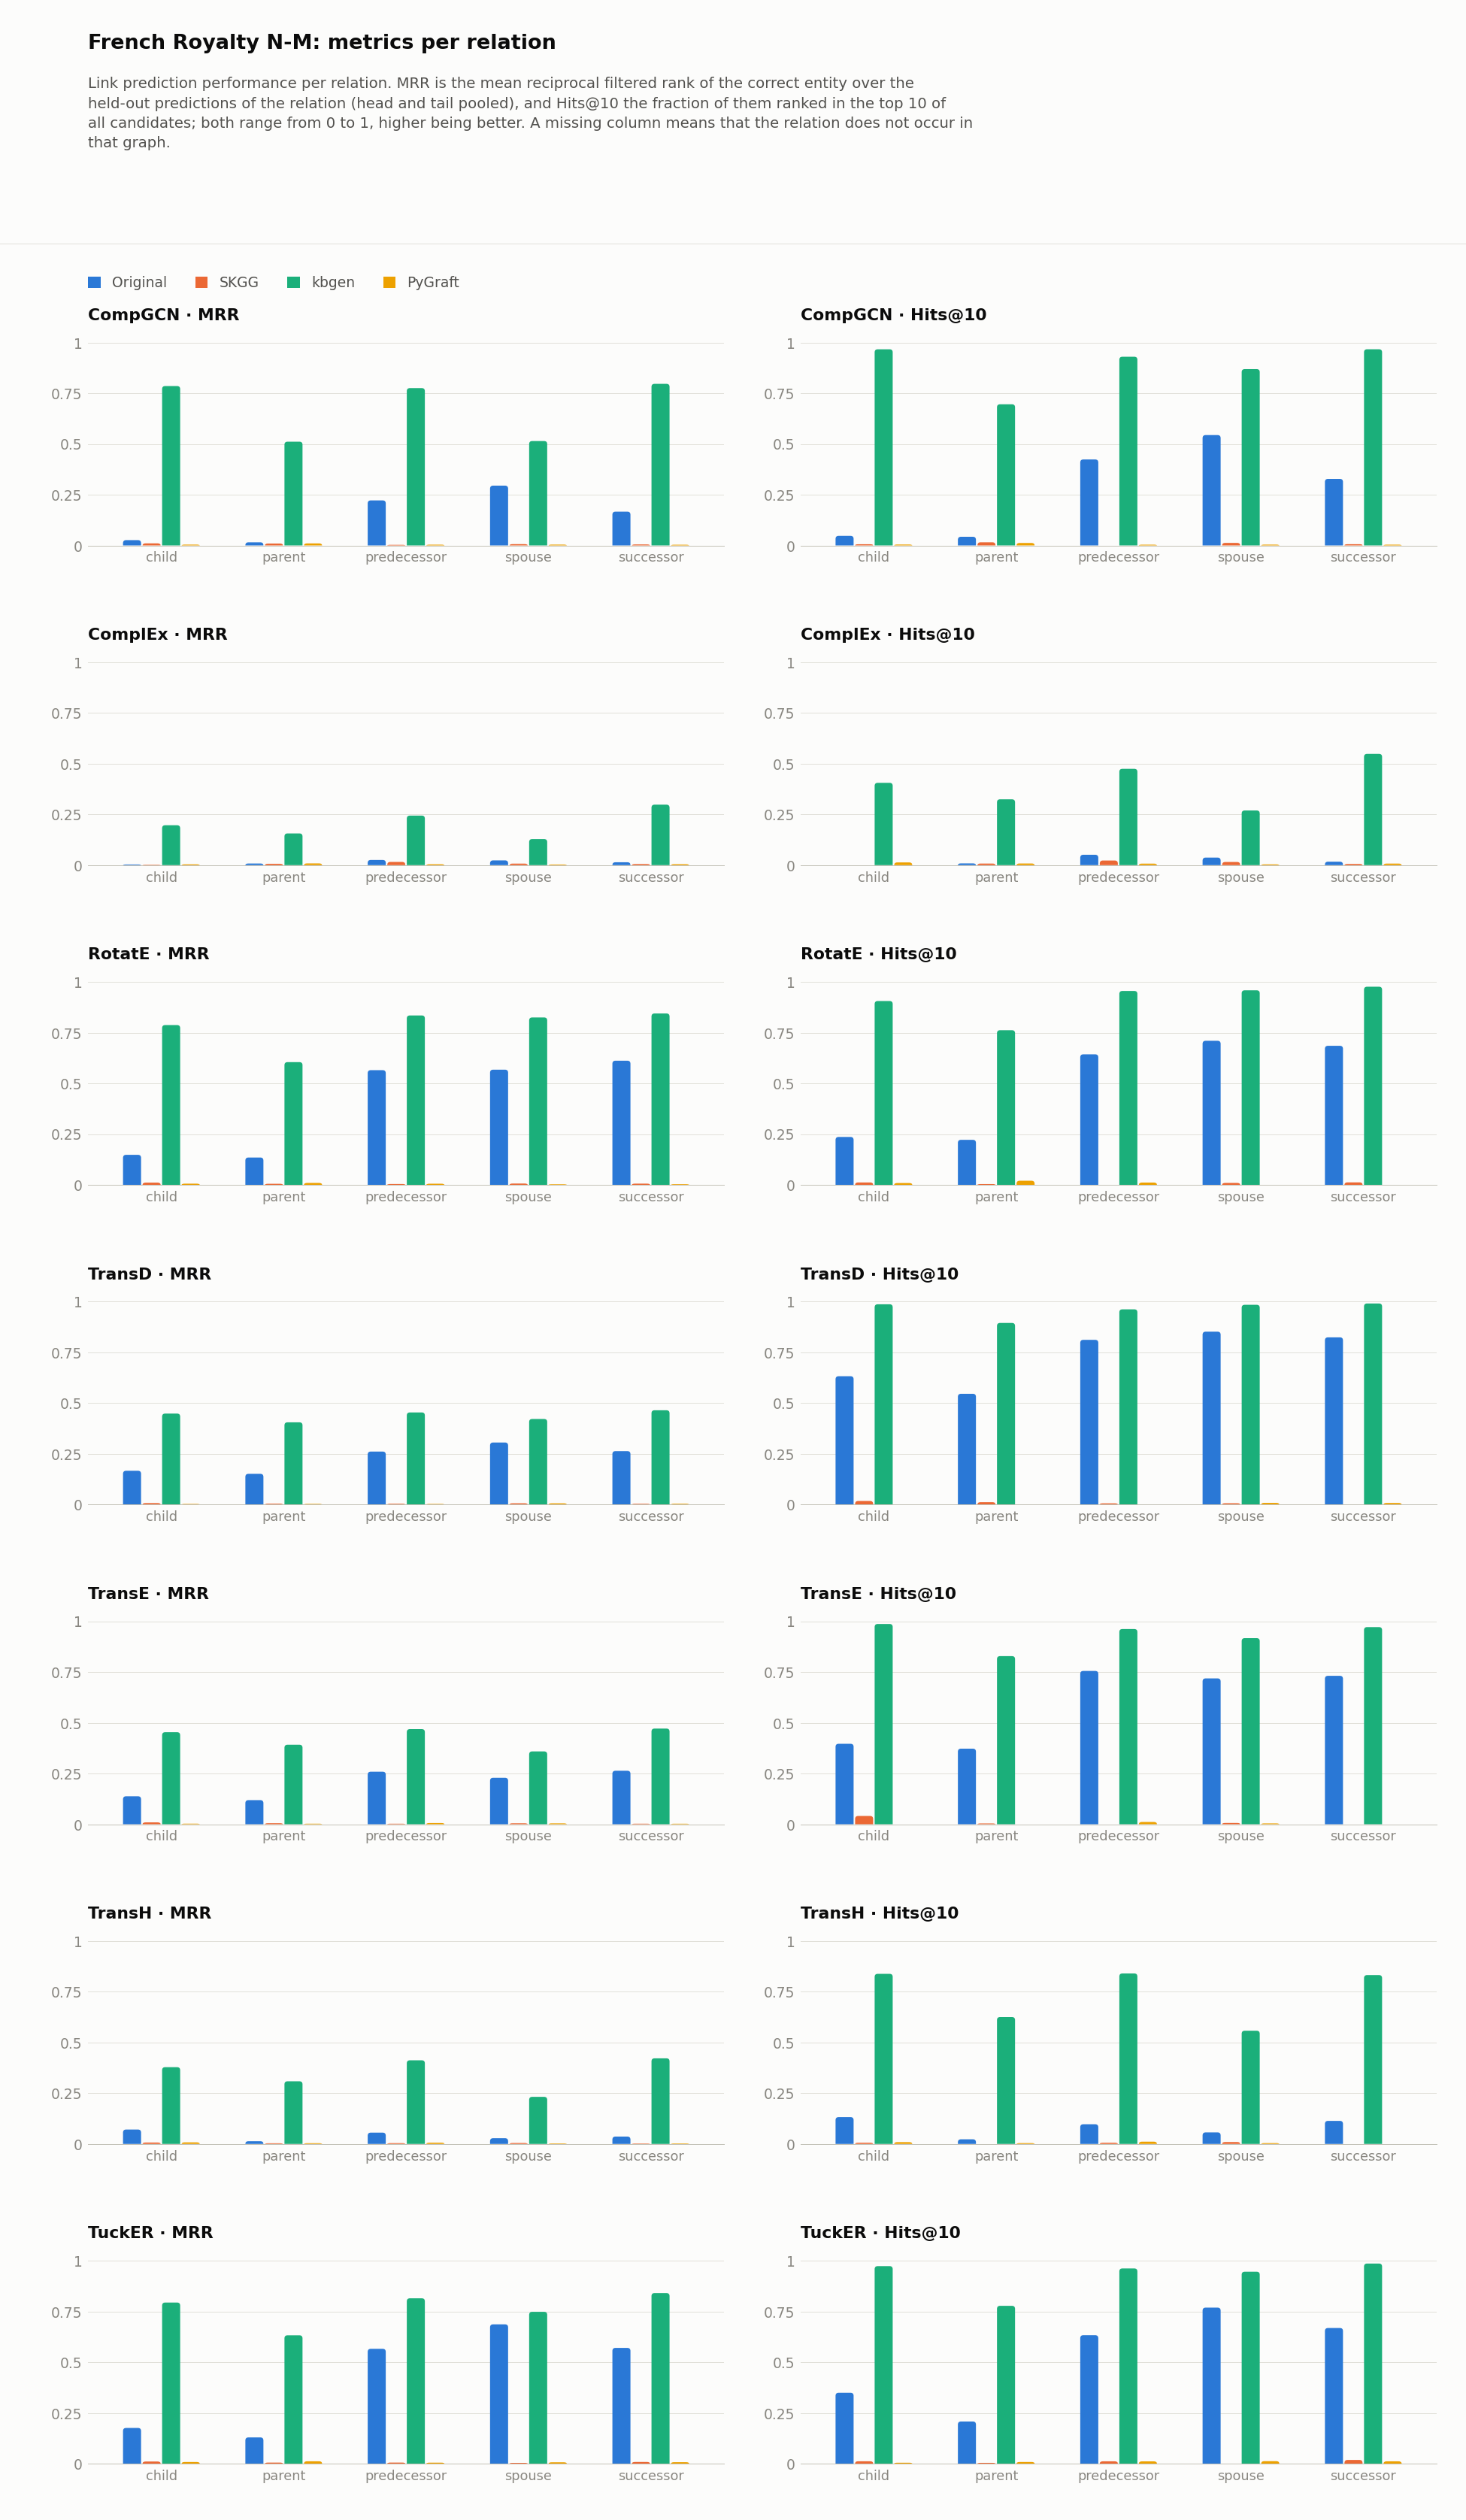

The table this chart was drawn from, first rows:
dataset, model, relation, hits_at_1, hits_at_2, hits_at_3, hits_at_4, hits_at_5, hits_at_6, hits_at_7, hits_at_8, hits_at_9, hits_at_10, hits_at_11, hits_at_12, hits_at_13, hits_at_14, hits_at_15, hits_at_16, hits_at_17, hits_at_18, hits_at_19, hits_at_20, hits_at_21
frenchN_M/kbgen, CompGCN, child, 0.6757, 0.8311, 0.8784, 0.8986, 0.9189, 0.9257, 0.9459, 0.9527, 0.9595, 0.9662, 0.9662, 0.9662, 0.9662, 0.9662, 0.9662, 0.9662, 0.9662, 0.9662, 0.9662, 0.9662, 0.9662
frenchN_M/kbgen, CompGCN, parent, 0.3984, 0.543, 0.5977, 0.6172, 0.6328, 0.6562, 0.668, 0.6797, 0.6875, 0.6953, 0.7031, 0.707, 0.707, 0.707, 0.7109, 0.7188, 0.7188, 0.7188, 0.7188, 0.7227, 0.7266
frenchN_M/kbgen, CompGCN, predecessor, 0.6795, 0.8077, 0.8397, 0.8846, 0.9038, 0.9103, 0.9103, 0.9167, 0.9231, 0.9295, 0.9359, 0.9359, 0.9359, 0.9423, 0.9423, 0.9487, 0.9487, 0.9487, 0.9487, 0.9487, 0.9551
frenchN_M/kbgen, CompGCN, spouse, 0.3237, 0.5513, 0.6378, 0.7051, 0.7564, 0.7917, 0.8301, 0.8429, 0.859, 0.8686, 0.8686, 0.8782, 0.9006, 0.9038, 0.9071, 0.9071, 0.9071, 0.9071, 0.9103, 0.9103, 0.9103
frenchN_M/kbgen, CompGCN, successor, 0.6875, 0.8413, 0.8846, 0.9183, 0.9327, 0.9375, 0.9423, 0.9471, 0.9615, 0.9663, 0.9663, 0.9712, 0.9712, 0.976, 0.976, 0.976, 0.9808, 0.9856, 0.9856, 0.9856, 0.9856
frenchN_M/kbgen, ComplEx, child, 0.08784, 0.1622, 0.2162, 0.2635, 0.2973, 0.3243, 0.3514, 0.3649, 0.3784, 0.4054, 0.4257, 0.4527, 0.4662, 0.4865, 0.5135, 0.5203, 0.527, 0.527, 0.5608, 0.5743, 0.5811
frenchN_M/kbgen, ComplEx, parent, 0.07031, 0.1406, 0.168, 0.207, 0.2344, 0.2656, 0.2812, 0.3047, 0.3086, 0.3242, 0.3438, 0.3594, 0.3672, 0.375, 0.3828, 0.3945, 0.4023, 0.4102, 0.4219, 0.4414, 0.4453
frenchN_M/kbgen, ComplEx, predecessor, 0.1282, 0.2244, 0.2756, 0.3462, 0.3654, 0.3782, 0.4167, 0.4231, 0.4359, 0.4744, 0.5, 0.5192, 0.5385, 0.5513, 0.5577, 0.5705, 0.5705, 0.5897, 0.5962, 0.6026, 0.6026
frenchN_M/kbgen, ComplEx, spouse, 0.05449, 0.109, 0.125, 0.1635, 0.1795, 0.2019, 0.2212, 0.2276, 0.2468, 0.2692, 0.2756, 0.2853, 0.2981, 0.3045, 0.3109, 0.3237, 0.3365, 0.3526, 0.3622, 0.3782, 0.3846
frenchN_M/kbgen, ComplEx, successor, 0.1731, 0.2837, 0.3606, 0.3942, 0.4375, 0.4712, 0.4808, 0.5144, 0.5288, 0.5481, 0.5673, 0.5817, 0.5865, 0.601, 0.6058, 0.6058, 0.6106, 0.6346, 0.6346, 0.6394, 0.6442
frenchN_M/kbgen, RotatE, child, 0.7027, 0.8311, 0.8581, 0.8851, 0.8851, 0.8919, 0.8919, 0.8919, 0.8986, 0.9054, 0.9054, 0.9054, 0.9054, 0.9054, 0.9054, 0.9054, 0.9054, 0.9122, 0.9189, 0.9257, 0.9257
frenchN_M/kbgen, RotatE, parent, 0.4844, 0.6758, 0.7188, 0.7266, 0.7305, 0.75, 0.7539, 0.7539, 0.7539, 0.7617, 0.7617, 0.7617, 0.7656, 0.7656, 0.7695, 0.7734, 0.7734, 0.7773, 0.7812, 0.7812, 0.7812
frenchN_M/kbgen, RotatE, predecessor, 0.7564, 0.8654, 0.9038, 0.9295, 0.9359, 0.9359, 0.9423, 0.9487, 0.9551, 0.9551, 0.9551, 0.9551, 0.9551, 0.9551, 0.9551, 0.9551, 0.9615, 0.9615, 0.9615, 0.9615, 0.9615
frenchN_M/kbgen, RotatE, spouse, 0.7115, 0.9071, 0.9391, 0.9455, 0.9487, 0.9551, 0.9551, 0.9583, 0.9583, 0.9583, 0.9583, 0.9615, 0.9615, 0.9615, 0.9615, 0.9615, 0.9615, 0.9647, 0.9647, 0.9647, 0.9647
frenchN_M/kbgen, RotatE, successor, 0.7404, 0.9087, 0.9423, 0.9663, 0.9712, 0.976, 0.976, 0.976, 0.976, 0.976, 0.9808, 0.9808, 0.9808, 0.9808, 0.9808, 0.9808, 0.9808, 0.9808, 0.9808, 0.9808, 0.9808
frenchN_M/kbgen, TransD, child, 0.0, 0.7568, 0.9189, 0.9595, 0.9865, 0.9865, 0.9865, 0.9865, 0.9865, 0.9865, 0.9865, 0.9865, 0.9865, 0.9865, 0.9865, 0.9865, 0.9865, 0.9865, 0.9865, 0.9865, 0.9865
frenchN_M/kbgen, TransD, parent, 0.03125, 0.6367, 0.7734, 0.8242, 0.8555, 0.875, 0.8828, 0.8867, 0.8945, 0.8945, 0.8945, 0.8945, 0.8945, 0.8945, 0.8945, 0.8945, 0.8984, 0.8984, 0.8984, 0.8984, 0.8984
frenchN_M/kbgen, TransD, predecessor, 0.03205, 0.7436, 0.8974, 0.9487, 0.9487, 0.9487, 0.9487, 0.9551, 0.9615, 0.9615, 0.9615, 0.9615, 0.9615, 0.9615, 0.9615, 0.9615, 0.9615, 0.9615, 0.9615, 0.9615, 0.9615
frenchN_M/kbgen, TransD, spouse, 0.0, 0.6378, 0.8654, 0.9391, 0.9647, 0.9679, 0.9808, 0.9808, 0.984, 0.984, 0.9872, 0.9872, 0.9872, 0.9872, 0.9872, 0.9872, 0.9872, 0.9872, 0.9872, 0.9872, 0.9872
frenchN_M/kbgen, TransD, successor, 0.004808, 0.8173, 0.9519, 0.9712, 0.9856, 0.9856, 0.9904, 0.9904, 0.9904, 0.9904, 0.9904, 0.9904, 0.9904, 0.9904, 0.9904, 0.9904, 0.9904, 0.9904, 0.9904, 0.9904, 0.9904
frenchN_M/kbgen, TransE, child, 0.02703, 0.723, 0.9122, 0.9527, 0.9527, 0.973, 0.973, 0.9797, 0.9865, 0.9865, 0.9865, 0.9865, 0.9865, 0.9865, 0.9865, 0.9865, 0.9865, 0.9865, 0.9865, 0.9865, 0.9865
frenchN_M/kbgen, TransE, parent, 0.05859, 0.6055, 0.7031, 0.7617, 0.7891, 0.7969, 0.8008, 0.8086, 0.8164, 0.8281, 0.8281, 0.8281, 0.8281, 0.8281, 0.8281, 0.8359, 0.8359, 0.8359, 0.8398, 0.8398, 0.8398
frenchN_M/kbgen, TransE, predecessor, 0.08333, 0.6923, 0.8782, 0.9359, 0.9359, 0.9487, 0.9487, 0.9551, 0.9551, 0.9615, 0.9679, 0.9679, 0.9679, 0.9679, 0.9679, 0.9679, 0.9679, 0.9679, 0.9679, 0.9679, 0.9679
frenchN_M/kbgen, TransE, spouse, 0.0, 0.4679, 0.6827, 0.8077, 0.859, 0.8782, 0.8942, 0.9071, 0.9167, 0.9167, 0.9199, 0.9327, 0.9359, 0.9391, 0.9391, 0.9455, 0.9455, 0.9455, 0.9455, 0.9455, 0.9519
frenchN_M/kbgen, TransE, successor, 0.04327, 0.8029, 0.899, 0.9327, 0.9519, 0.9567, 0.9615, 0.9663, 0.9663, 0.9712, 0.976, 0.9808, 0.9808, 0.9808, 0.9808, 0.9808, 0.9808, 0.9808, 0.9808, 0.9808, 0.9808
frenchN_M/kbgen, TransH, child, 0.02027, 0.5946, 0.723, 0.777, 0.8041, 0.8176, 0.8176, 0.8243, 0.8378, 0.8378, 0.8446, 0.8514, 0.8514, 0.8581, 0.8649, 0.8716, 0.8784, 0.8784, 0.8784, 0.8784, 0.8784
frenchN_M/kbgen, TransH, parent, 0.0625, 0.4375, 0.5469, 0.5703, 0.5859, 0.6055, 0.6133, 0.6211, 0.6211, 0.625, 0.6328, 0.6328, 0.6523, 0.6602, 0.668, 0.6719, 0.6719, 0.6719, 0.6797, 0.6836, 0.6836
frenchN_M/kbgen, TransH, predecessor, 0.08333, 0.6154, 0.7244, 0.7564, 0.7949, 0.8141, 0.8205, 0.8269, 0.8269, 0.8397, 0.8397, 0.8462, 0.8526, 0.8654, 0.8718, 0.8782, 0.8782, 0.8782, 0.8782, 0.8782, 0.8782
frenchN_M/kbgen, TransH, spouse, 0.01923, 0.3013, 0.4006, 0.4295, 0.4679, 0.484, 0.5032, 0.5192, 0.5385, 0.5577, 0.5673, 0.5737, 0.5801, 0.5897, 0.5994, 0.6058, 0.609, 0.6186, 0.6282, 0.6378, 0.6442
frenchN_M/kbgen, TransH, successor, 0.1154, 0.6058, 0.7115, 0.75, 0.774, 0.7933, 0.8029, 0.8173, 0.8269, 0.8317, 0.8317, 0.8365, 0.8413, 0.8462, 0.851, 0.851, 0.8558, 0.8558, 0.8606, 0.8606, 0.8606
frenchN_M/kbgen, TuckER, child, 0.6622, 0.8716, 0.9122, 0.9392, 0.9595, 0.9662, 0.973, 0.973, 0.973, 0.973, 0.973, 0.973, 0.973, 0.973, 0.973, 0.973, 0.973, 0.973, 0.973, 0.973, 0.973
frenchN_M/kbgen, TuckER, parent, 0.5273, 0.6914, 0.7227, 0.7383, 0.7539, 0.7617, 0.7695, 0.7734, 0.7773, 0.7773, 0.7812, 0.7812, 0.7812, 0.7852, 0.7852, 0.7852, 0.7852, 0.7852, 0.7852, 0.7852, 0.7852
frenchN_M/kbgen, TuckER, predecessor, 0.7115, 0.8718, 0.9038, 0.9359, 0.9423, 0.9487, 0.9551, 0.9551, 0.9551, 0.9615, 0.9615, 0.9615, 0.9615, 0.9615, 0.9615, 0.9615, 0.9615, 0.9615, 0.9615, 0.9615, 0.9615
frenchN_M/kbgen, TuckER, spouse, 0.609, 0.8141, 0.8846, 0.9038, 0.9295, 0.9327, 0.9391, 0.9391, 0.9423, 0.9455, 0.9455, 0.9455, 0.9487, 0.9487, 0.9487, 0.9487, 0.9519, 0.9519, 0.9519, 0.9519, 0.9519
frenchN_M/kbgen, TuckER, successor, 0.7212, 0.9327, 0.9471, 0.9663, 0.976, 0.9808, 0.9808, 0.9808, 0.9808, 0.9856, 0.9904, 0.9904, 0.9904, 0.9904, 0.9904, 0.9904, 0.9904, 0.9904, 0.9904, 0.9904, 0.9904
frenchN_M/original, CompGCN, child, 0.009434, 0.01887, 0.01887, 0.01887, 0.01887, 0.0283, 0.0283, 0.03774, 0.03774, 0.04717, 0.0566, 0.0566, 0.06604, 0.07547, 0.08491, 0.08491, 0.08491, 0.08491, 0.08491, 0.08491, 0.08491
frenchN_M/original, CompGCN, parent, 0.0, 0.005682, 0.008523, 0.01136, 0.02273, 0.02273, 0.02557, 0.02841, 0.03693, 0.04261, 0.04261, 0.04545, 0.0483, 0.05114, 0.05114, 0.05398, 0.05682, 0.05682, 0.0625, 0.0625, 0.06534
frenchN_M/original, CompGCN, predecessor, 0.1327, 0.199, 0.2449, 0.2857, 0.3214, 0.3316, 0.3622, 0.3827, 0.4235, 0.4235, 0.4337, 0.4337, 0.4439, 0.4592, 0.4643, 0.4745, 0.4796, 0.4898, 0.4898, 0.5, 0.5153
frenchN_M/original, CompGCN, spouse, 0.1769, 0.2686, 0.3472, 0.3865, 0.4236, 0.4672, 0.4869, 0.5066, 0.5284, 0.5437, 0.5655, 0.5742, 0.5852, 0.6004, 0.6201, 0.6288, 0.6376, 0.6419, 0.6419, 0.6507, 0.6594
frenchN_M/original, CompGCN, successor, 0.07143, 0.1513, 0.2017, 0.2437, 0.2563, 0.2773, 0.3025, 0.3151, 0.3277, 0.3277, 0.3403, 0.3529, 0.3739, 0.3866, 0.4202, 0.4244, 0.4328, 0.437, 0.4496, 0.4538, 0.4622
frenchN_M/original, ComplEx, child, 0.0, 0.0, 0.0, 0.0, 0.0, 0.0, 0.0, 0.0, 0.0, 0.0, 0.009434, 0.009434, 0.009434, 0.009434, 0.009434, 0.009434, 0.009434, 0.009434, 0.009434, 0.009434, 0.009434
frenchN_M/original, ComplEx, parent, 0.002841, 0.005682, 0.005682, 0.005682, 0.005682, 0.008523, 0.008523, 0.008523, 0.008523, 0.008523, 0.008523, 0.008523, 0.008523, 0.008523, 0.008523, 0.008523, 0.008523, 0.01136, 0.0142, 0.0142, 0.0142
frenchN_M/original, ComplEx, predecessor, 0.0102, 0.0102, 0.01531, 0.02041, 0.02041, 0.02041, 0.03571, 0.03571, 0.04082, 0.05102, 0.05612, 0.05612, 0.05612, 0.06633, 0.08163, 0.08673, 0.08673, 0.09184, 0.09694, 0.09694, 0.09694
frenchN_M/original, ComplEx, spouse, 0.008734, 0.0131, 0.01747, 0.02183, 0.02183, 0.02402, 0.02402, 0.0262, 0.03057, 0.03712, 0.04585, 0.04803, 0.04803, 0.04803, 0.05677, 0.05895, 0.06114, 0.06332, 0.06332, 0.0655, 0.07205
frenchN_M/original, ComplEx, successor, 0.004202, 0.004202, 0.008403, 0.008403, 0.008403, 0.008403, 0.01261, 0.01681, 0.01681, 0.01681, 0.01681, 0.02101, 0.02101, 0.02521, 0.02941, 0.04202, 0.04622, 0.04622, 0.05042, 0.05042, 0.05042
frenchN_M/original, RotatE, child, 0.09434, 0.1321, 0.1509, 0.1698, 0.1887, 0.2075, 0.2075, 0.217, 0.2264, 0.2358, 0.2453, 0.2547, 0.2547, 0.2736, 0.283, 0.2925, 0.3208, 0.3302, 0.3396, 0.3396, 0.3585
frenchN_M/original, RotatE, parent, 0.09659, 0.1165, 0.142, 0.1619, 0.1705, 0.1733, 0.1875, 0.2045, 0.2188, 0.2216, 0.2216, 0.2244, 0.2244, 0.2273, 0.2358, 0.2358, 0.2443, 0.2443, 0.2472, 0.2528, 0.2557
frenchN_M/original, RotatE, predecessor, 0.5204, 0.5612, 0.5969, 0.602, 0.6224, 0.6327, 0.6378, 0.6378, 0.6429, 0.6429, 0.648, 0.6531, 0.6531, 0.6531, 0.6582, 0.6582, 0.6633, 0.6684, 0.6684, 0.6684, 0.6684
frenchN_M/original, RotatE, spouse, 0.4869, 0.5764, 0.6266, 0.6485, 0.6616, 0.6769, 0.6856, 0.6921, 0.7031, 0.7096, 0.7118, 0.7183, 0.7227, 0.7271, 0.7293, 0.7358, 0.738, 0.738, 0.7424, 0.7424, 0.7424
frenchN_M/original, RotatE, successor, 0.563, 0.6261, 0.6387, 0.6513, 0.6597, 0.6765, 0.6765, 0.6807, 0.6849, 0.6849, 0.6891, 0.6933, 0.6933, 0.6975, 0.7017, 0.7059, 0.7143, 0.7143, 0.7143, 0.7143, 0.7143
frenchN_M/original, TransD, child, 0.0, 0.1132, 0.217, 0.283, 0.3585, 0.4151, 0.4906, 0.5094, 0.5377, 0.6321, 0.6415, 0.6509, 0.6509, 0.6792, 0.6887, 0.7075, 0.7075, 0.717, 0.7264, 0.7264, 0.7264
frenchN_M/original, TransD, parent, 0.0, 0.07386, 0.1932, 0.2841, 0.3636, 0.4091, 0.4688, 0.4886, 0.5227, 0.5455, 0.571, 0.5938, 0.6136, 0.6278, 0.6392, 0.642, 0.6534, 0.6562, 0.6619, 0.6648, 0.6676
frenchN_M/original, TransD, predecessor, 0.0, 0.2296, 0.4133, 0.5663, 0.6786, 0.7398, 0.7806, 0.801, 0.801, 0.8112, 0.8163, 0.8316, 0.8316, 0.8316, 0.8316, 0.8316, 0.8316, 0.8418, 0.8469, 0.8469, 0.8469
frenchN_M/original, TransD, spouse, 0.0, 0.3537, 0.5502, 0.6659, 0.7118, 0.7707, 0.7991, 0.8253, 0.8406, 0.8515, 0.8646, 0.8734, 0.8821, 0.8908, 0.8952, 0.8974, 0.9039, 0.9061, 0.9083, 0.9127, 0.9127
frenchN_M/original, TransD, successor, 0.0, 0.2353, 0.416, 0.5756, 0.6471, 0.7227, 0.7815, 0.7983, 0.8109, 0.8235, 0.8319, 0.8445, 0.8487, 0.8487, 0.8529, 0.8529, 0.8571, 0.8697, 0.8739, 0.8739, 0.8782
frenchN_M/original, TransE, child, 0.0, 0.1415, 0.1981, 0.2736, 0.3113, 0.3302, 0.3585, 0.3679, 0.3679, 0.3962, 0.4151, 0.4151, 0.4245, 0.4245, 0.434, 0.434, 0.4434, 0.4528, 0.4717, 0.4717, 0.4717
frenchN_M/original, TransE, parent, 0.0, 0.08807, 0.1761, 0.2244, 0.2841, 0.321, 0.3267, 0.3409, 0.358, 0.3722, 0.3807, 0.3949, 0.3977, 0.4062, 0.4119, 0.4176, 0.4233, 0.4403, 0.446, 0.4517, 0.4659
frenchN_M/original, TransE, predecessor, 0.0, 0.2449, 0.4898, 0.5867, 0.6378, 0.6735, 0.7092, 0.7245, 0.7449, 0.7551, 0.7602, 0.7704, 0.7704, 0.7704, 0.7755, 0.7755, 0.7755, 0.7806, 0.7806, 0.7908, 0.7908
frenchN_M/original, TransE, spouse, 0.0, 0.2118, 0.3581, 0.4651, 0.548, 0.6179, 0.6485, 0.6747, 0.6965, 0.7183, 0.7249, 0.7293, 0.7358, 0.7424, 0.7489, 0.762, 0.7707, 0.7773, 0.7795, 0.7817, 0.7838
frenchN_M/original, TransE, successor, 0.0, 0.3025, 0.4622, 0.5546, 0.6176, 0.6723, 0.7017, 0.7143, 0.7311, 0.7311, 0.7521, 0.7731, 0.7773, 0.7773, 0.7773, 0.7773, 0.7815, 0.7815, 0.7857, 0.7899, 0.7941
... 80 more rows
